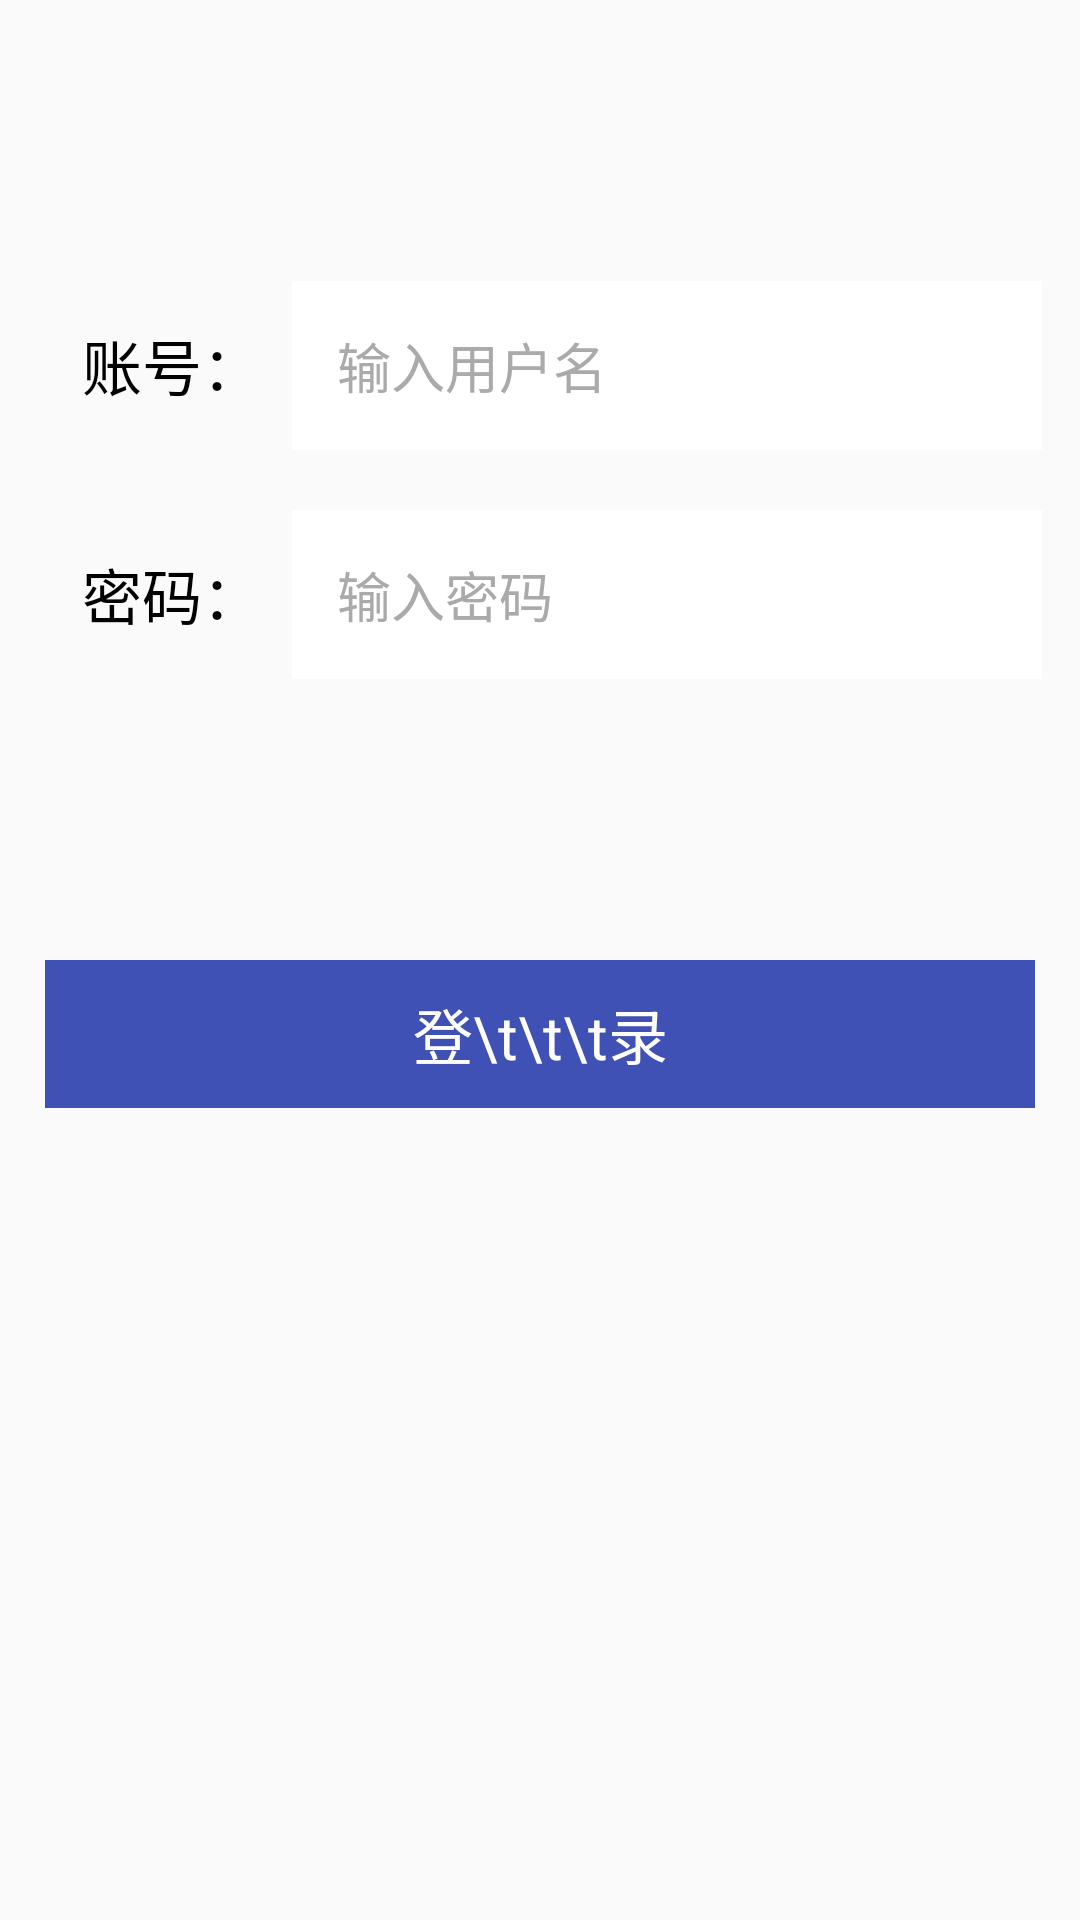

This screen was rendered from an Android layout file. Write that file and the resources it references.
<!-- AndroidManifest.xml: application theme AppTheme -->
<!-- res/layout/activity_login.xml -->
<?xml version="1.0" encoding="utf-8"?>
<LinearLayout xmlns:android="http://schemas.android.com/apk/res/android"
    xmlns:tools="http://schemas.android.com/tools"
    android:layout_width="match_parent"
    android:layout_height="match_parent"
    android:orientation="vertical"
    tools:context="com.demos.tags.LoginActivity">
    <LinearLayout
        android:layout_width="match_parent"
        android:layout_height="0dp"
        android:layout_weight="2"
        android:gravity="center"
        android:orientation="vertical">
        <LinearLayout
            android:layout_width="match_parent"
            android:layout_height="wrap_content"
            android:gravity="center"
            android:orientation="horizontal">
            <TextView
                android:layout_width="wrap_content"
                android:layout_height="wrap_content"
                android:textColor="#000"
                android:textSize="20sp"
                android:layout_marginRight="10dp"
                android:layout_marginLeft="15dp"
                android:text="账号："/>
            <EditText
                android:id="@+id/et_name"
                android:layout_width="250dp"
                android:layout_height="wrap_content"
                android:hint="输入用户名"
                android:padding="15dp"
                android:textColorHint="#AAAAAA"
                android:background="#fff"/>
        </LinearLayout>
        <LinearLayout
            android:layout_width="match_parent"
            android:layout_height="wrap_content"
            android:gravity="center"
            android:layout_marginTop="20dp"
            android:orientation="horizontal">
            <TextView
                android:layout_width="wrap_content"
                android:layout_height="wrap_content"
                android:textColor="#000"
                android:textSize="20sp"
                android:layout_marginRight="10dp"
                android:layout_marginLeft="15dp"
                android:text="密码："/>
            <EditText
                android:id="@+id/et_pwd"
                android:layout_width="250dp"
                android:layout_height="wrap_content"
                android:hint="输入密码"
                android:textColorHint="#AAAAAA"
                android:padding="15dp"
                android:background="#fff"/>
        </LinearLayout>
    </LinearLayout>
    <LinearLayout
        android:layout_width="match_parent"
        android:layout_height="0dp"
        android:layout_weight="2"
        android:orientation="vertical">
        <TextView
            android:id="@+id/tv_login"
            android:layout_width="match_parent"
            android:layout_height="wrap_content"
            android:gravity="center"
            android:textColor="#fff"
            android:textSize="20dp"
            android:padding="10dp"
            android:background="@color/colorPrimary"
            android:layout_marginLeft="15dp"
            android:layout_marginRight="15dp"
            android:text="登\t\t\t录"/>
    </LinearLayout>
</LinearLayout>
<!-- resources referenced by this layout -->
<resources>
  <color name="colorPrimary">#3F51B5</color>
  <style name="AppTheme" parent="Theme.AppCompat.Light.NoActionBar">
          
          <item name="colorPrimary">@color/colorPrimary</item>
          <item name="colorPrimaryDark">@color/colorPrimaryDark</item>
          <item name="android:textColorPrimary">@color/white</item>
          <item name="colorAccent">@color/colorAccent</item>
          
          <item name="colorControlNormal">@android:color/white</item>
          
          <item name="drawerArrowStyle">@style/AppTheme.MyDrawerArrowStyle</item>
      </style>
  <color name="colorPrimaryDark">#303F9F</color>
  <color name="white">#FFFFFF</color>
  <color name="colorAccent">#FF4081</color>
  <style name="AppTheme.MyDrawerArrowStyle" parent="Widget.AppCompat.DrawerArrowToggle">
          
          <item name="spinBars">false</item>
          
          <item name="color">@android:color/white</item>
      </style>
</resources>
